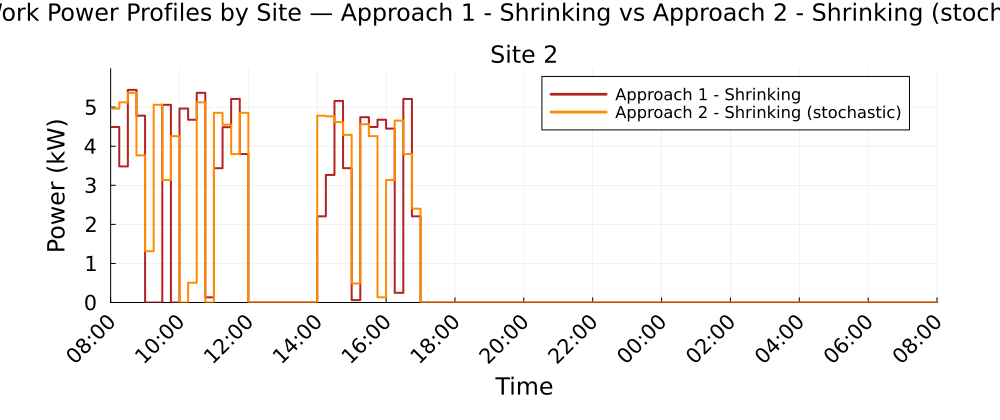

The file beside this chart, header and first rows:
Time_Period, Clock, Site_2_A1S_kW, Site_2_A2S_kW
1, 08:00, 4.492, 4.963
2, 08:15, 3.483, 5.123
3, 08:30, 5.441, 5.366
4, 08:45, 4.781, 3.766
5, 09:00, 0.0, 1.313
6, 09:15, 0.0, 5.059
7, 09:30, 5.059, 3.134
8, 09:45, 0.0, 4.258
9, 10:00, 4.963, 0.0
10, 10:15, 4.677, 0.5059
11, 10:30, 5.366, 5.123
12, 10:45, 0.1325, 0.0
13, 11:00, 3.437, 4.854
14, 11:15, 4.486, 4.551
15, 11:30, 5.21, 3.799
16, 11:45, 3.799, 4.854
17, 12:00, 0.0, 0.0
18, 12:15, 0.0, 0.0
19, 12:30, 0.0, 0.0
20, 12:45, 0.0, 0.0
21, 13:00, 0.0, 0.0
22, 13:15, 0.0, 0.0
23, 13:30, 0.0, 0.0
24, 13:45, 0.0, 0.0
25, 14:00, 2.205, 4.78
26, 14:15, 3.265, 4.765
27, 14:30, 5.158, 4.618
28, 14:45, 3.437, 4.291
29, 15:00, 0.061, 0.4879
30, 15:15, 4.742, 4.563
31, 15:30, 4.492, 4.258
32, 15:45, 4.677, 0.1325
33, 16:00, 4.45, 3.134
34, 16:15, 0.2481, 4.656
35, 16:30, 5.21, 3.799
36, 16:45, 2.205, 2.402
37, 17:00, 0.0, 0.0
38, 17:15, 0.0, 0.0
39, 17:30, 0.0, 0.0
40, 17:45, 0.0, 0.0
41, 18:00, 0.0, 0.0
42, 18:15, 0.0, 0.0
43, 18:30, 0.0, 0.0
44, 18:45, 0.0, 0.0
45, 19:00, 0.0, 0.0
46, 19:15, 0.0, 0.0
47, 19:30, 0.0, 0.0
48, 19:45, 0.0, 0.0
49, 20:00, 0.0, 0.0
50, 20:15, 0.0, 0.0
51, 20:30, 0.0, 0.0
52, 20:45, 0.0, 0.0
53, 21:00, 0.0, 0.0
54, 21:15, 0.0, 0.0
55, 21:30, 0.0, 0.0
56, 21:45, 0.0, 0.0
57, 22:00, 0.0, 0.0
58, 22:15, 0.0, 0.0
59, 22:30, 0.0, 0.0
60, 22:45, 0.0, 0.0
... 36 more rows
